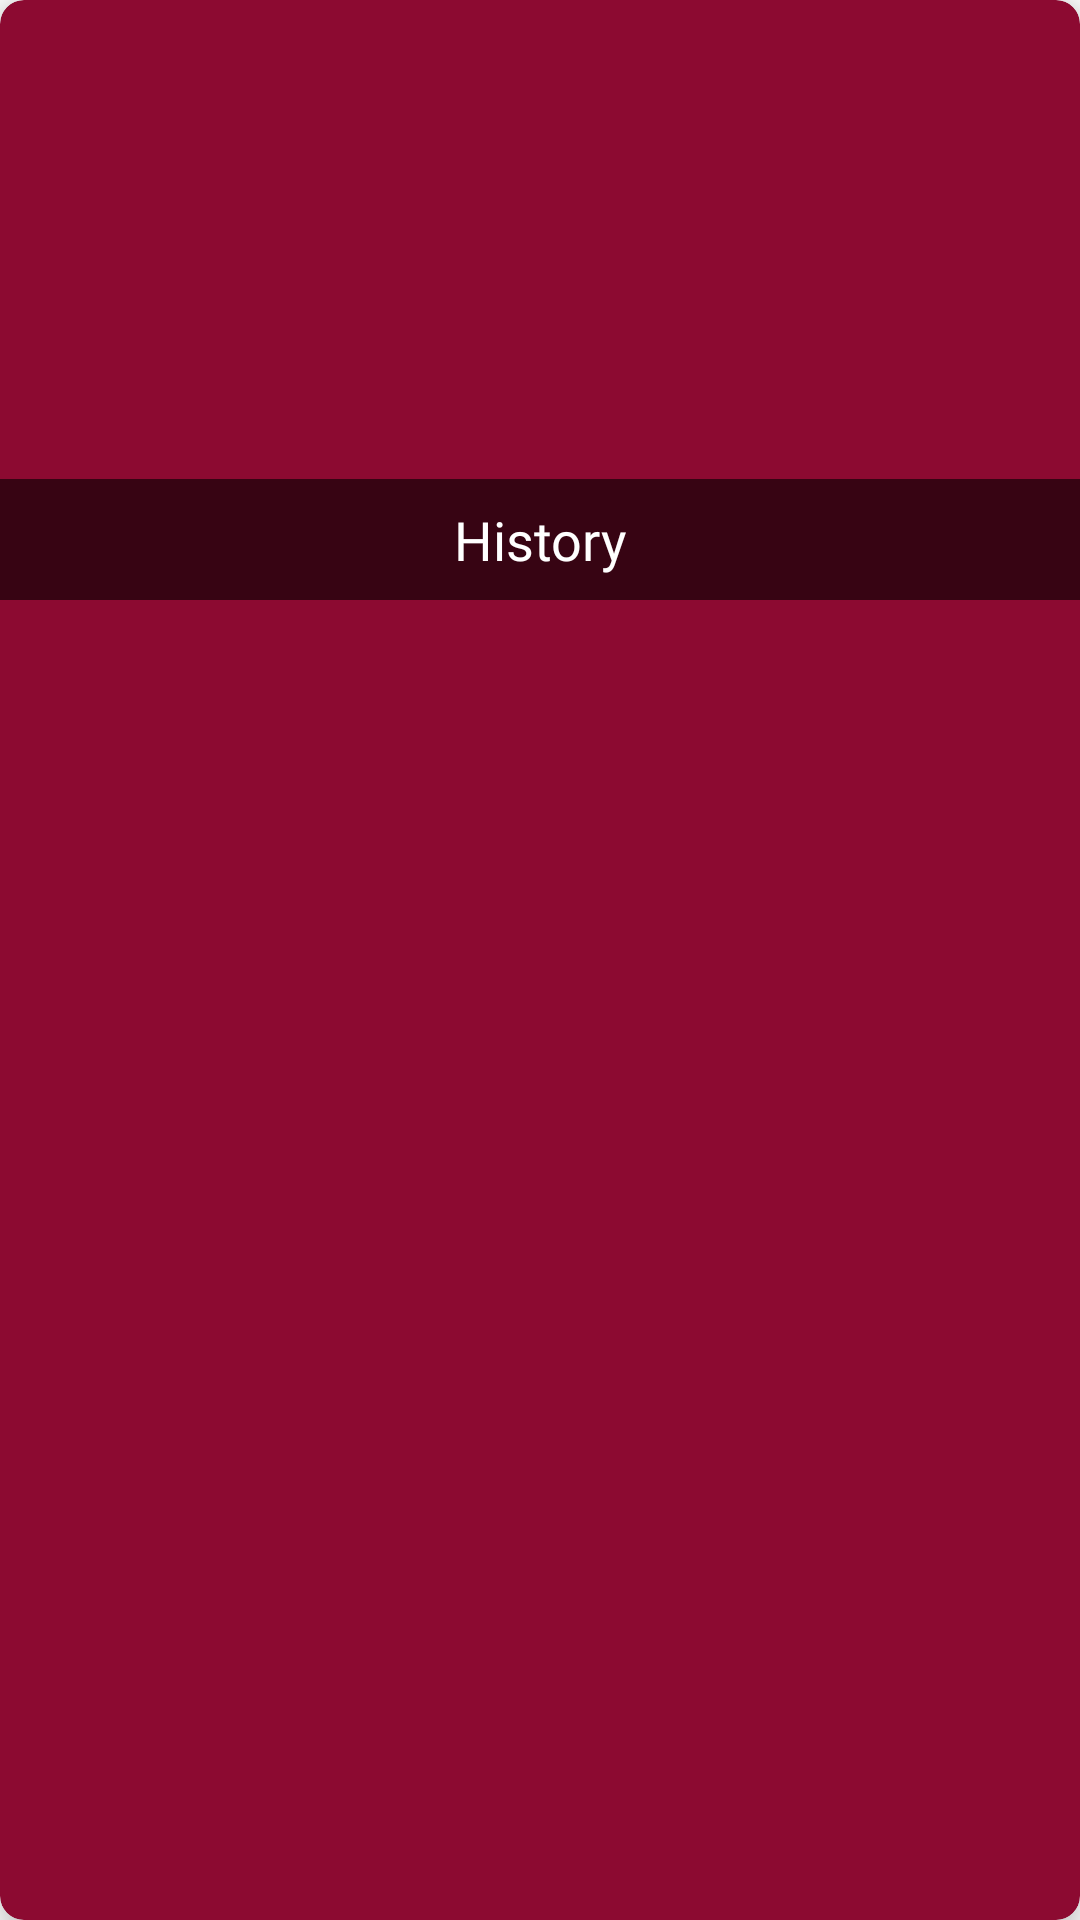

Produce the Android XML layout that renders to this screen, including the resource entries it uses.
<!-- AndroidManifest.xml: application theme Theme.KickOff -->
<!-- res/layout/list_history.xml -->
<?xml version="1.0" encoding="utf-8"?>
<androidx.cardview.widget.CardView xmlns:android="http://schemas.android.com/apk/res/android"
    android:layout_width="match_parent"
    android:layout_height="wrap_content"
    xmlns:app="http://schemas.android.com/apk/res-auto"
    app:cardCornerRadius="8dp"
    app:cardBackgroundColor="@color/mainLite"
    android:id="@+id/history_container"
    app:cardElevation="8dp"
    android:layout_margin="8dp">

    <RelativeLayout
        android:layout_width="match_parent"
        android:layout_height="200dp"
        android:orientation="vertical">
        <ImageView
            android:id="@+id/imageView_history"
            android:scaleType="centerCrop"
            android:layout_width="match_parent"
            android:layout_height="match_parent"/>
        <TextView
            android:id="@+id/textView_history"
            android:layout_alignParentBottom="true"
            android:text="History"
            android:textSize="18sp"
            android:layout_margin="0dp"
            android:textColor="@color/white"
            android:fontFamily="@font/qwc"
            android:textAlignment="center"
            android:padding="8dp"
            android:background="#9A000000"
            android:layout_width="match_parent"
            android:layout_height="wrap_content"/>
    </RelativeLayout>

</androidx.cardview.widget.CardView>
<!-- resources referenced by this layout -->
<resources>
  <color name="mainLite">#8C0A31</color>
  <color name="white">#FFFFFFFF</color>
  <style name="Theme.KickOff" parent="Theme.MaterialComponents.DayNight.NoActionBar">
          
          <item name="colorPrimary">@color/purple_500</item>
          <item name="colorPrimaryVariant">@color/purple_700</item>
          <item name="colorOnPrimary">@color/white</item>
          
          <item name="colorSecondary">@color/teal_200</item>
          <item name="colorSecondaryVariant">@color/teal_700</item>
          <item name="colorOnSecondary">@color/black</item>
          
          <item name="android:statusBarColor" tools:targetApi="l">@color/mainLite</item>
          
          <item name="drawerArrowStyle">@style/DrawerArrowStyle</item>
          <item name="android:navigationBarColor">@android:color/transparent</item>
          <item name="android:windowTranslucentNavigation">true</item>
          <item name="floatingActionButtonStyle">@style/FloatingActionButtonStyle</item>
      </style>
  <color name="purple_500">@color/mainLite</color>
  <color name="purple_700">@color/black</color>
  <color name="teal_200">#FF03DAC5</color>
  <color name="teal_700">#FF018786</color>
  <color name="black">#FF000000</color>
  <style name="DrawerArrowStyle" parent="@style/Widget.AppCompat.DrawerArrowToggle">
          <item name="spinBars">true</item>
          <item name="color">@android:color/white</item>
      </style>
  <style name="FloatingActionButtonStyle" parent="Widget.Design.FloatingActionButton">
          <item name="shapeAppearanceOverlay">@style/FabStyle1</item>
      </style>
  <style name="FabStyle1" parent="ShapeAppearance.MaterialComponents.SmallComponent">
          <item name="cornerSize">50%</item>
          <item name="cornerSizeBottomRight">0dp</item>
          <item name="cornerFamilyTopLeft">rounded</item>
          <item name="cornerFamilyTopRight">rounded</item>
          <item name="cornerFamilyBottomLeft">rounded</item>
          <item name="cornerFamilyBottomRight">cut</item>
      </style>
</resources>
